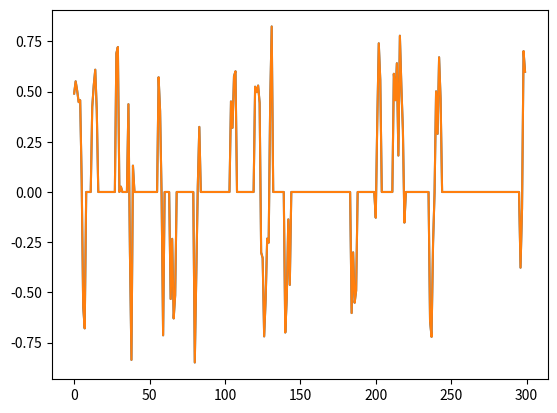

The matplotlib source for this figure:
from __future__ import print_function

__all__ = ["bsbl_b0"]

import numpy as np
import copy
import scipy.special as sp
import scipy.linalg as sl
import matplotlib.pyplot as pl

def bsbl_b0(Phi, Y, blkStartLoc, LearnLambda, learntype=1, prune_gamma=0.001, 
    lambdaPar=1e-14, max_iters=600, epsilon=1e-8, verbose=False):
    """
    Recover block sparse signal (1D) exploiting intra-block correlation, given the block partition.

          The algorithm solves the inverse problem for the block sparse
          model with known block partition:
                        y = Phi * x + v
    
    Args:
        Phi (float): N X M known matrix
        Y (float): N X 1 measurement vector 
        blkStartLoc (int): Start location of each block
        LearnLambda (int): (1) If LearnLambda = 1, use the lambda learning rule for very LOW SNR cases (SNR<10dB)
                               (using lambda=std(y)*1e-2 or user-input value as initial value)
                           (2) If LearnLambda = 2, use the lambda learning rule for medium noisy cases (SNR>10dB) 
                               (using lambda=std(y)*1e-2 or user-input value as initial value)
                           (3) If LearnLambda = 0, do not use the lambda learning rule 
                               ((using lambda=1e-14 or user-input value as initial value)
        learntype (int, optional): LEARNTYPE = 0: Ignore intra-block correlation
                                   LEARNTYPE = 1: Exploit intra-block correlation 
        prune_gamma (float, optional): threshold to prune out small gamma_i 
                                       (generally, 10^{-3} or 10^{-2})
        lambdaPar (float, optional): user-input value for lambda
                                    [ Default: LAMBDA=1e-14 when LearnLambda=0; LAMBDA=std(y)*1e-2 in noisy cases]
        max_iters (int, optional): Maximum number of iterations.
        epsilon (float, optional): Solution accuracy tolerance parameter 
        verbose (bool, optional): Display flag. If True: show output; If False: suppress output
    
    Returns:
        dict: Result  
            Result.x          : the estimated block sparse signal
            Result.gamma_used : indexes of nonzero groups in the sparse signal
            Result.gamma_est  : the gamma values of all the groups of the signal
            Result.B          : the final value of the B
            Result.count      : iteration times

    Examples:

    For most noisy environment (SNR > 10dB):
          
           Result =  BSBL_BO(Phi, y, blkStartLoc, 2);  

    For very low SNR cases (SNR < 10 dB):
           
           Result =  BSBL_BO(Phi, y, blkStartLoc, 1);   

    For noiseless cases:
          
           Result =  BSBL_BO(Phi, y, blkStartLoc, 0); 

    Author:

[redacted]
[redacted]
       available at: http://arxiv.org/abs/1201.0862
  
[redacted]
[redacted]
       via the Framework of Block Sparse Bayesian Learning, 
       available at: http://arxiv.org/pdf/1205.1287v1.pdf

    [3] webpage: http://dsp.ucsd.edu/~zhilin/BSBL.html, or
                 https://sites.google.com/site/researchbyzhang/bsbl
 
    Zhilin Zhang ([email redacted], [email redacted])
    """

    scl = np.std(Y)
    if ((scl < 0.4) or (scl > 1)):
        Y = Y / scl * 0.4

    if (LearnLambda == 0):
        prune_gamma = 1e-3
    elif (LearnLambda == 2):
        lambdaPar = scl * 1e-2
        prune_gamma = 1e-2
    elif (LearnLambda == 1):
        lambdaPar = scl * 1e-2
        prune_gamma = 1e-2
    else:
        print("Unrecognized value for LearnLambda")
        exit()

    if (verbose):
        print('====================================================')
        print('           Running BSBL-BO ....... ')
        print('           Information about parameters...')
        print('====================================================')
        print('PRUNE_GAMMA  : {0}'.format(prune_gamma))
        print('lambda       : {0}'.format(lambdaPar))
        print('LearnLambda  : {0}'.format(LearnLambda))
        print('LearnType    : {0}'.format(learntype))
        print('EPSILON      : {0}'.format(epsilon))
        print('MAX_ITERS    : {0}'.format(max_iters))

# Initialization
    N, M = Phi.shape
    Phi0 = np.copy(Phi)
    blkStartLoc0 = copy.deepcopy(blkStartLoc)
    p = len(blkStartLoc)
    blkLenList = []
    
    for k in range(p-1):
        blkLenList.append(blkStartLoc[k+1] - blkStartLoc[k])

    blkLenList.append(M - blkStartLoc[-1])
    blkLenList = np.array(blkLenList)

    maxLen = np.max(blkLenList)
    if (np.sum(blkLenList == maxLen) == p):
        equalSize = 1
    else:
        equalSize = 0

    Sigma0 = [None] * p
    for k in range(p):
        Sigma0[k] = np.eye(blkLenList[k])

    gamma = np.ones((p,1))
    keep_list = np.arange(p).T
    usedNum = len(keep_list)
    mu_x = np.zeros((M,1))
    count = 0

    while(True):
        count += 1

# =========== Prune weights as their hyperparameters go to zero ==============
        if (np.min(gamma) < prune_gamma):
            index = np.where(gamma > prune_gamma)[0]
            usedNum = len(index)
            keep_list = keep_list[index] 
            if (keep_list.size == 0):
                print('\n====================================================================================\n');
                print('x becomes zero vector. The solution may be incorrect. \n')
                print('Current ''prune_gamma'' = {0}, and Current ''EPSILON'' = {1}.\n'.format(prune_gamma,epsilon))
                print('Try smaller values of ''prune_gamma'' and ''EPSILON'' or normalize ''y'' to unit norm.\n')
                print('====================================================================================\n\n')
                break

            blkStartLoc = blkStartLoc[index]
            blkLenList = blkLenList[index]

# Prune gamma and associated components in Sigma0
            gamma = gamma[index]
            temp = copy.deepcopy(Sigma0)
            Sigma0 = [None] * usedNum
            for k in range(usedNum):
                Sigma0[k] = temp[index[k]]

# Construct new Phi
            temp = []
            for k in range(usedNum):                
                temp.append(Phi0[:,blkStartLoc[k]:blkStartLoc[k]+blkLenList[k]])

            Phi = np.hstack(temp)

# =========== Compute new weights ==============
        mu_old = np.copy(mu_x)
        PhiBPhi = np.zeros((N,N))
        currentLoc = -1
        for i in range(usedNum):
            currentLen = Sigma0[i].shape[0]
            currentLoc += 1
            currentSeg = np.arange(currentLoc, currentLoc + currentLen)

            PhiBPhi += Phi[:,currentSeg] @ Sigma0[i] @ Phi[:,currentSeg].T

            currentLoc = currentSeg[-1]

        num = Phi.T
        den = PhiBPhi + lambdaPar * np.eye(N)
        H = np.linalg.lstsq(den.T, num.T)[0].T
        Hy = H @ Y
        HPhi = H @ Phi

        mu_x = np.zeros((Phi.shape[1],1))
        Sigma_x = [None] * usedNum
        Cov_x = [None] * usedNum
        B = [None] * usedNum
        invB = [None] * usedNum
        B0 = np.zeros((maxLen,maxLen))
        r0 = np.zeros(1)
        r1 = np.zeros(1)
        currentLoc = -1

        for i in range(usedNum):
            currentLen = Sigma0[i].shape[0]
            currentLoc += 1
            seg = np.arange(currentLoc, currentLoc + currentLen)

            mu_x[seg] = Sigma0[i] @ Hy[seg]
            Sigma_x[i] = Sigma0[i] - Sigma0[i] @ HPhi[np.ix_(seg,seg)] @ Sigma0[i]
            Cov_x[i] = Sigma_x[i] + mu_x[seg] @ mu_x[seg].T

            currentLoc = seg[-1]

            #=========== Learn correlation structure in blocks ===========
            # do not consider correlation structure in each block
            if (learntype == 0):
                B[i] = np.eye(currentLen)
                invB[i] = np.eye(currentLen)

            # constrain all the blocks have the same correlation structure
            elif (learntype == 1):
                if (equalSize == 0):
                    if (currentLen > 1):
                        temp = Cov_x[i] / gamma[i]
                        r0 += np.mean(np.diag(temp))
                        r1 += np.mean(np.diag(temp))
                        # CHECK!!!!!!!!!!!!!!!!!!!!!!!!!!!!!!!!!!!!!!!!!!
                elif (equalSize == 1):
                    B0 += Cov_x[i] / gamma[i]

        
#=========== Learn correlation structure in blocks with Constraint 1 ===========
# If blocks have the same size
        if ((equalSize == 1) and (learntype == 1)):

            # Constrain all the blocks have the same correlation structure
            # (an effective strategy to avoid overfitting)

            b = np.mean(np.diag(B0, k=1)) / np.mean(np.diag(B0))

            if (np.abs(b) >= 0.99):
                b = 0.99 * np.sign(b)
            bs = np.zeros(maxLen)
            for j in range(maxLen):
                bs[j] = b**j

            B0 = sl.toeplitz(bs)

            for i in range(usedNum):
                B[i] = B0
                invB[i] = np.linalg.inv(B[i])

        elif ((equalSize == 0) and (learntype == 1)):
            pass

            # FINISH!!!!!!!!!!!!!!!!!!!!!!!

        # estimate gamma(i) and lambda 
        if (LearnLambda == 1):
            gamma_old = np.copy(gamma)
            lambdaComp = 0
            currentLoc = -1
            for i in range(usedNum):
                currentLen = Sigma_x[i].shape[0]
                currentLoc += 1
                seg = np.arange(currentLoc, currentLoc + currentLen)

                gamma[i] = gamma_old[i] * np.linalg.norm(sl.sqrtm(B[i]) @ Hy[seg]) / np.sqrt(np.trace(HPhi[np.ix_(seg,seg)] @ B[i]))

                lambdaComp += np.trace( Phi[:,seg] @ Sigma_x[i] @ Phi[:,seg].T)

                Sigma0[i] = B[i] * gamma[i]

                currentLoc = seg[-1]

            lambdaPar = np.linalg.norm(Y - Phi @ mu_x, 2)**2 / N + lambdaComp / N

                # gamma[i] = gamma_old[i] * 
        elif (LearnLambda == 2):
            gamma_old = np.copy(gamma)
            lambdaComp = 0
            currentLoc = -1
            for i in range(usedNum):
                currentLen = Sigma_x[i].shape[0]
                currentLoc += 1
                seg = np.arange(currentLoc, currentLoc + currentLen)

                gamma[i] = gamma_old[i] * np.linalg.norm(sl.sqrtm(B[i]) @ Hy[seg]) / np.sqrt(np.trace(HPhi[np.ix_(seg,seg)] @ B[i]))

                lambdaComp += np.trace( Sigma_x[i] @ invB[i]) / gamma_old[i]

                Sigma0[i] = B[i] * gamma[i]

                currentLoc = seg[-1]

            lambdaPar = np.linalg.norm(Y - Phi @ mu_x, 2)**2 / N + lambdaPar * (len(mu_x) - lambdaComp) / N
        else:
            gamma_old = np.copy(gamma)
            lambdaComp = 0
            currentLoc = -1
            for i in range(usedNum):
                currentLen = Sigma_x[i].shape[0]
                currentLoc += 1
                seg = np.arange(currentLoc, currentLoc + currentLen)

                gamma[i] = gamma_old[i] * np.linalg.norm(sl.sqrtm(B[i]) @ Hy[seg]) / np.sqrt(np.trace(HPhi[np.ix_(seg,seg)] @ B[i]))

                Sigma0[i] = B[i] * gamma[i]

                currentLoc = seg[-1]

            
        # ================= Check stopping conditions, etc. ==============
        if (len(mu_x) == len(mu_old)):
            dmu = np.max(np.abs(mu_old - mu_x))
            if (dmu < epsilon):
                break
        if (verbose):
            print("Iters: {0:3d} - Num. coeffs: {1:3d} - minGamma: {2:12.8f} - gammaChange: {3:12.8f} - muChange: {4:12.8f}".format(count, usedNum, np.min(gamma), np.max(np.abs(gamma-gamma_old)), dmu))

        if (count >= max_iters):
            print("Reached max iterations. Stop")
            break

    if (keep_list.size == 0):
        result = {}
        result['x'] = np.zeros((M,1))
        result['gamma_used'] = []
        result['gamma_est'] = np.zeros((p,1))
        result['B'] = B
        result['count'] = count
        result['lambdatrace'] = lambdaPar

    else:
        result = {}

        # Expand hyperparameters
        gamma_used = np.sort(keep_list)
        gamma_est = np.zeros((p,1))            
        gamma_est[keep_list,:] = gamma

        # Reconstruct the original signal
        x = np.zeros((M,1))            
        currentLoc = -1
        for i in range(usedNum):
            currentLen = Sigma_x[i].shape[0]
            currentLoc += 1
            seg = np.arange(currentLoc, currentLoc + currentLen)

            realLocs = np.arange(blkStartLoc0[keep_list[i]], blkStartLoc0[keep_list[i]]+currentLen)

            x[realLocs] = mu_x[seg]

            currentLoc = seg[-1]

        if ((scl < 0.4) or (scl > 1)):
            result['x'] = x * scl / 0.4
        else:
            result['x'] = x
        result['gamma_used'] = gamma_used
        result['gamma_est'] = gamma_est
        result['B'] = B
        result['count'] = count
        result['lambdatrace'] = lambdaPar

        return result    
                


def randn2(*args,**kwargs):
    '''
    Calls rand and applies inverse transform sampling to the output.
    '''
    uniform = np.random.rand(*args, **kwargs)
    return np.sqrt(2) * sp.erfinv(2 * uniform - 1)
    

if (__name__ == "__main__"):
    np.random.seed(1)

    cor = 0.9

# Problem dimension
    M = 100     # row number of the matrix
    N = 300     # column number

    blkNum = 20 # number of nonzero blocks
    blkLen = 4  # block length

    iterNum = 1

    Phi = randn2(N,M).T

    Phi = Phi / (np.ones((M,1)) * np.sqrt(np.sum(Phi**2, axis=0)))

# Generate nonzero block coefficients
    beta = np.ones((blkNum)) * cor
    blks = np.zeros((blkNum,blkLen))
    blks[:,0] = randn2(blkNum)
    for i in range(1,blkLen):
        blks[:,i] = beta * blks[:,i-1] + np.sqrt(1.0-beta**2) * randn2(blkNum)

    blks = blks / (np.sqrt(np.sum(blks**2, axis=1, keepdims=True)) @ np.ones((1,blkLen)))

    nonzeroCoeff = blks.reshape((blkNum*blkLen,1))


    psbBlockNum = np.floor(N / blkLen).astype('int')

    ind2 = np.array([75,1,55,36,33,54,31, 8,10,61,15,47,27,51,17,32, 2, 4,21,60,43,19,72,29, 9,73, 3,22,20, 6,46,12,49,35,45,28,68,62,67,56,26,13,34,16,18,69,14,70,41,24,64,44,71,58, 7,25,66,52,74, 5,53,11,38,59,42,39,57,63,65,48,37,40,23,50,30])-1
    # ind2 = np.random.permutation(psbBlockNum)

    indice2 = ind2[0:blkNum]
    Wgen = np.zeros((N,1))
    blkLoc = []
    for i in range(blkNum):
        Wgen[ indice2[i] * blkLen : (indice2[i]+1) * blkLen] = nonzeroCoeff[i*blkLen : (i+1)*blkLen]

    Y = Phi @ Wgen

    groupStartLoc = np.arange(0,N,blkLen)

    out = bsbl_b0(Phi, Y, groupStartLoc, 0, verbose=True)

    pl.plot(Wgen)
    pl.plot(out['x'])

    # Observation noise
    # SNR = 15   
    # signal = Phi @ Wgen
    # stdnoise = np.std(signal)*10**(-SNR/20.0)
    # noise = randn2(M,1) * stdnoise

    # Y = signal + noise

    # out = bsbl_b0(Phi, Y, groupStartLoc, 2)